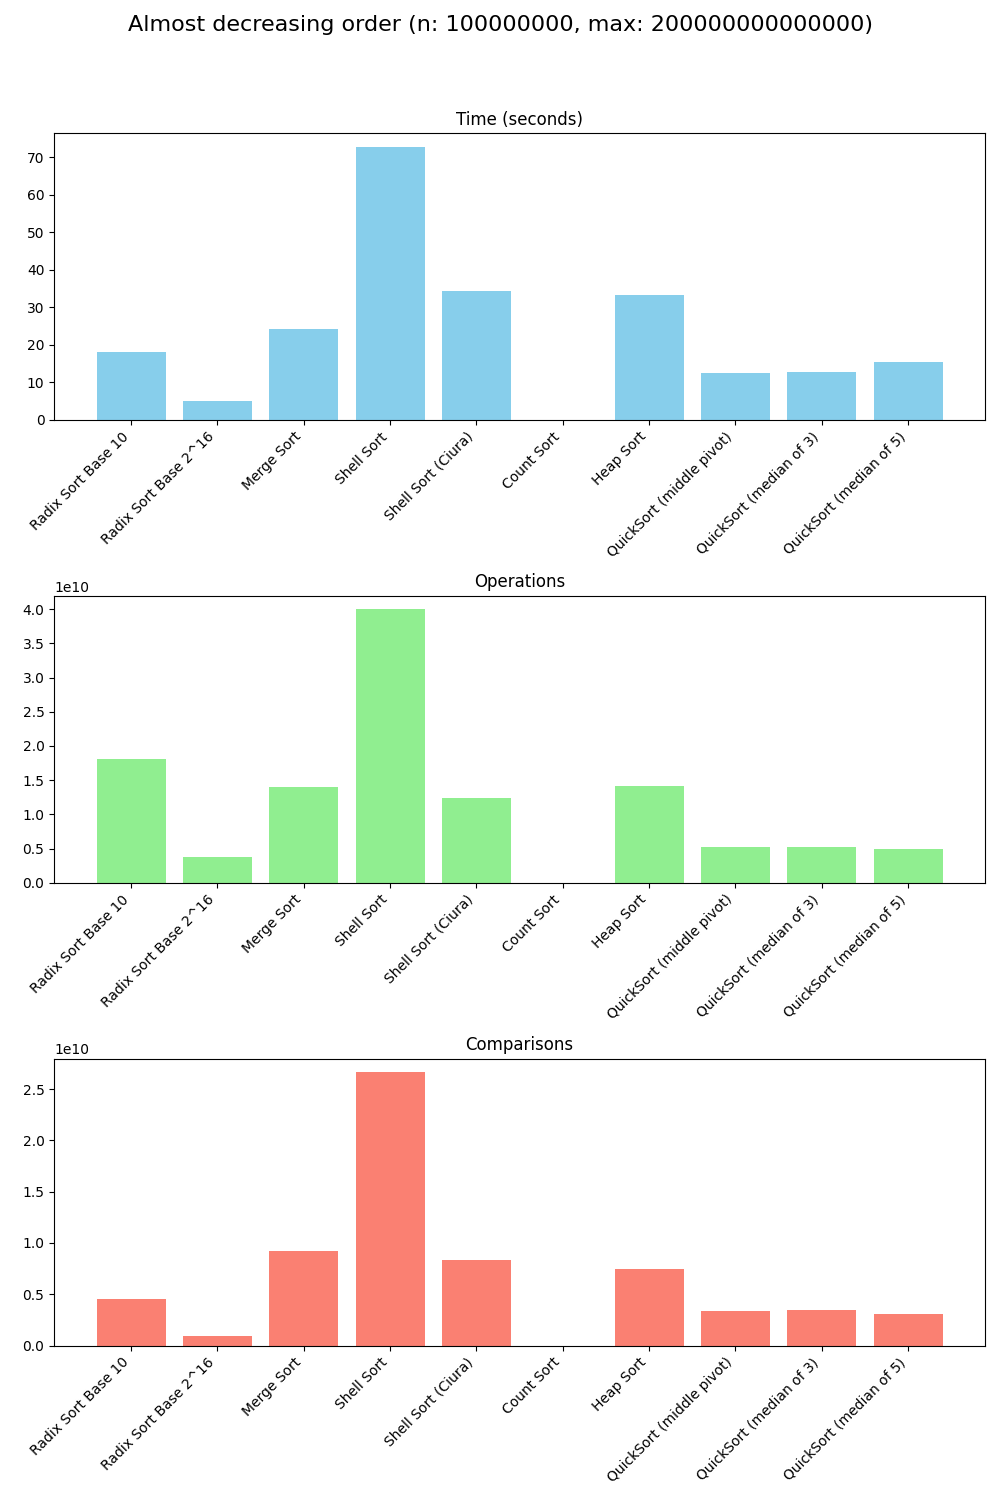

Data behind this chart, as committed beside it:
# Test Description: Almost decreasing or…, max: 200000000000000)
Algorithm, Time (seconds), Operations, Comparisons
Radix Sort Base 10, 18.23, 18100000571, 4500000150
Radix Sort Base 2^16, 5.152, 3700786428, 900196608
Merge Sort, 24.16, 14000000055, 9235884679
Shell Sort, 72.89, 39967379906, 26644919946
Shell Sort (Ciura), 34.41, 12455272520, 8303515019
Count Sort, 1.6e-05, 0, 0
Heap Sort, 33.26, 14189208082, 7496818963
QuickSort (middle pivot), 12.56, 5154641778, 3400863919
QuickSort (median of 3), 12.73, 5151048492, 3421754447
QuickSort (median of 5), 15.38, 4986781184, 3112530035
